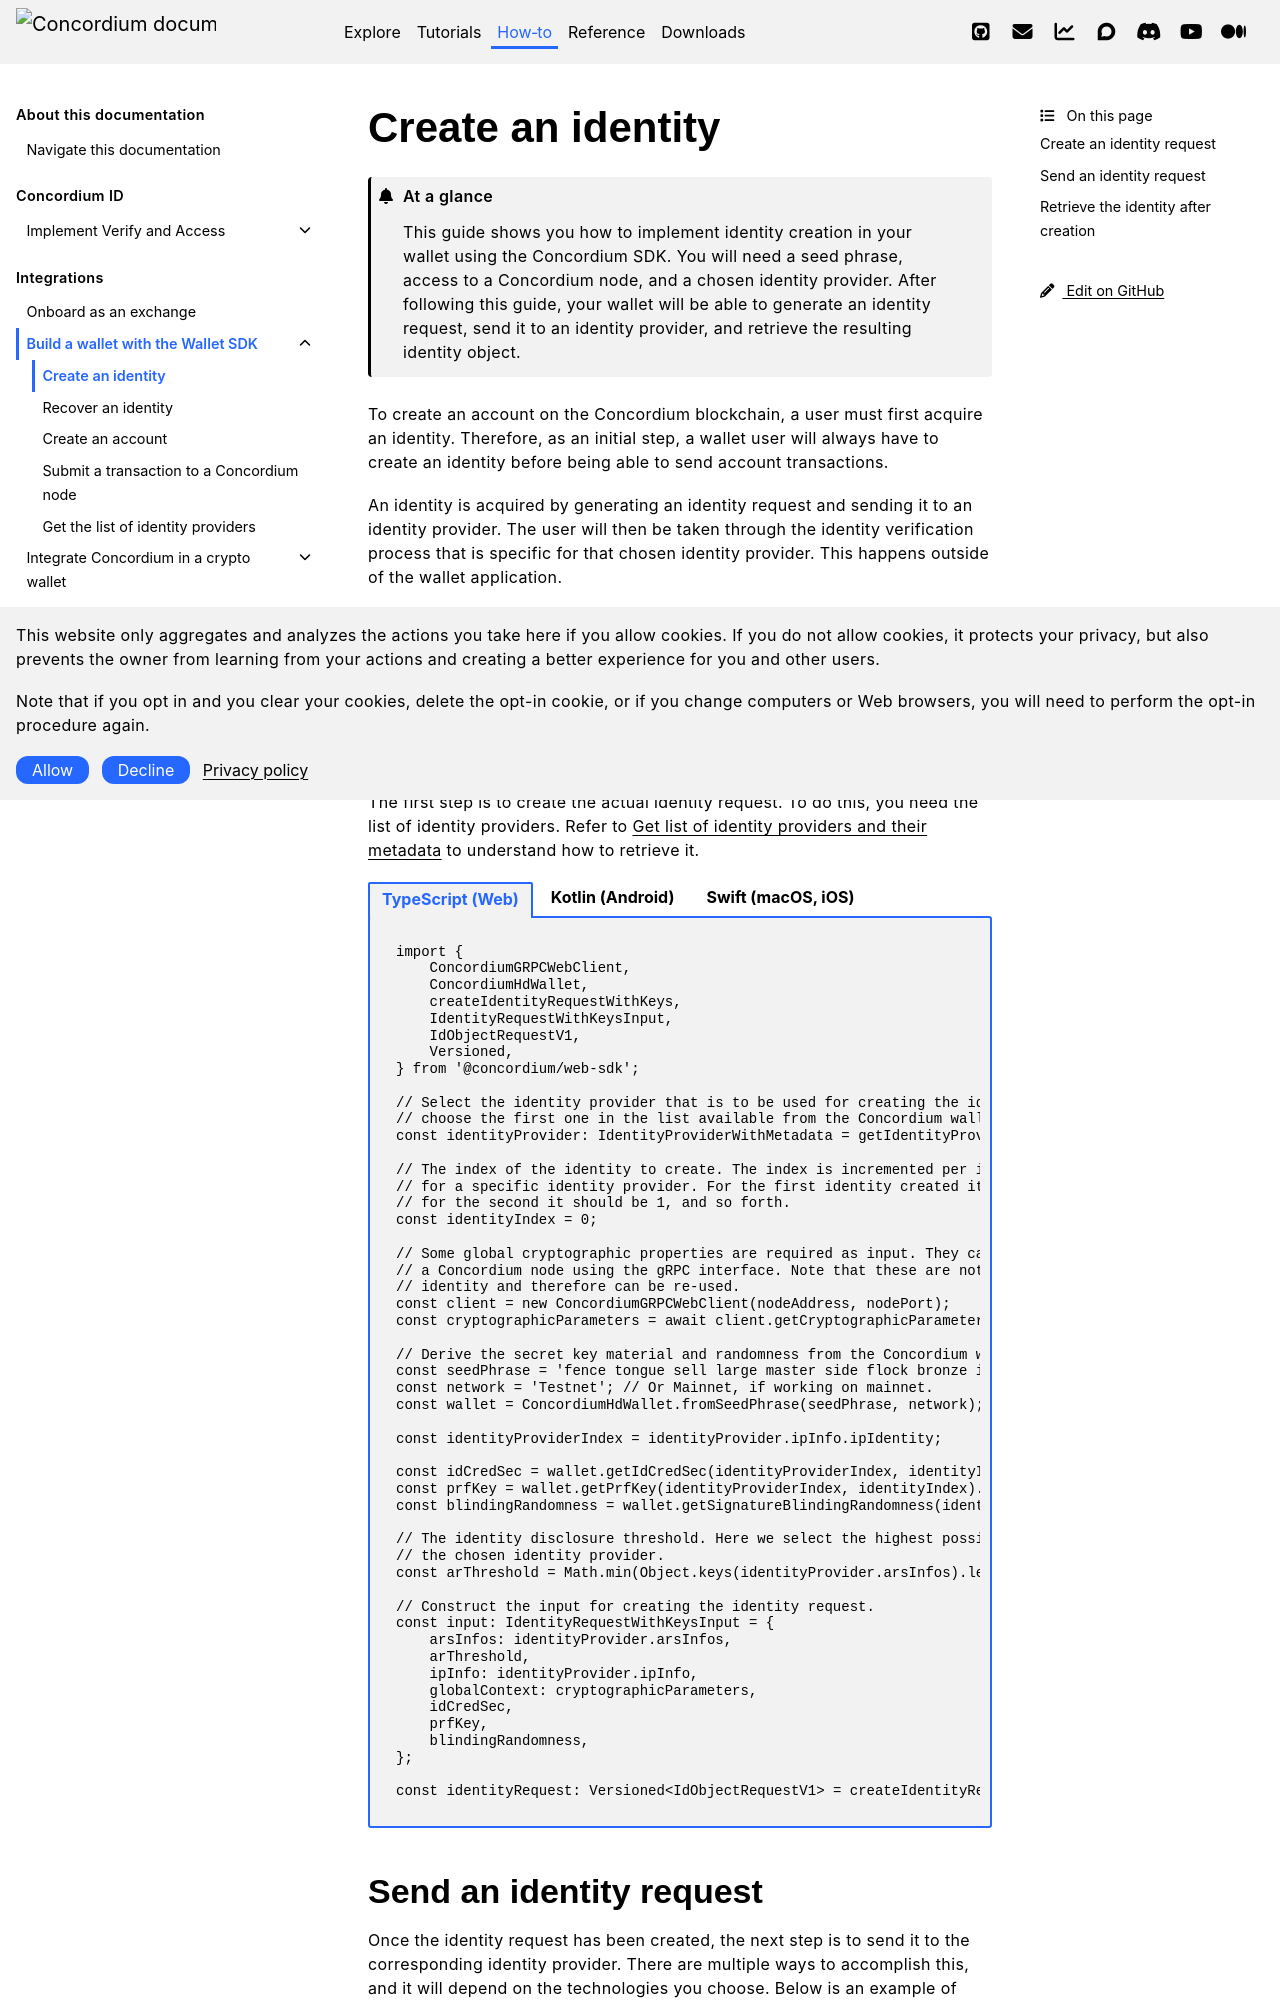

repository: Concordium/concordium.github.io · page: en/mainnet/how-to/integrations/wallet-sdk/wallet-sdk-identity-creation.html · generator: sphinx

.. _wallet-sdk-identity-creation:

==================
Create an identity
==================

.. admonition:: At a glance

   This guide shows you how to implement identity creation in your wallet using the Concordium SDK. You will need a seed phrase, access to a Concordium node, and a chosen identity provider. After following this guide, your wallet will be able to generate an identity request, send it to an identity provider, and retrieve the resulting identity object.

To create an account on the Concordium blockchain, a user must first acquire an identity. Therefore, as an initial step, a wallet user will always have to create an identity before being able to send account transactions.

An identity is acquired by generating an identity request and sending it to an identity provider. The user will then be taken through the identity verification
process that is specific for that chosen identity provider. This happens outside of the wallet application.

* `Create an identity request`_
* `Send an identity request`_
* `Retrieve the identity after creation`_

++++++++++++++++++++++++++
Create an identity request
++++++++++++++++++++++++++

The first step is to create the actual identity request. To do this, you need the list of identity providers. Refer to :ref:`Identity Provider List` to understand how to retrieve it.

.. tab-set::
    :sync-group: wallet-sdk-platform

    .. tab-item:: TypeScript (Web)
        :sync: typescript

        .. code-block:: javascript

            import {
                ConcordiumGRPCWebClient,
                ConcordiumHdWallet,
                createIdentityRequestWithKeys,
                IdentityRequestWithKeysInput,
                IdObjectRequestV1,
                Versioned,
            } from '@concordium/web-sdk';

            // Select the identity provider that is to be used for creating the identity. Here we
            // choose the first one in the list available from the Concordium wallet-proxy.
            const identityProvider: IdentityProviderWithMetadata = getIdentityProviders()[0];

            // The index of the identity to create. The index is incremented per identity created
            // for a specific identity provider. For the first identity created it should be 0,
            // for the second it should be 1, and so forth.
            const identityIndex = 0;

            // Some global cryptographic properties are required as input. They can be retrieved from
            // a Concordium node using the gRPC interface. Note that these are not specific for this
            // identity and therefore can be re-used.
            const client = new ConcordiumGRPCWebClient(nodeAddress, nodePort);
            const cryptographicParameters = await client.getCryptographicParameters();

            // Derive the secret key material and randomness from the Concordium wallet.
            const seedPhrase = 'fence tongue sell large master side flock bronze ice accident what humble bring heart swear record valley party jar caution horn cushion endorse position';
            const network = 'Testnet'; // Or Mainnet, if working on mainnet.
            const wallet = ConcordiumHdWallet.fromSeedPhrase(seedPhrase, network);

            const identityProviderIndex = identityProvider.ipInfo.ipIdentity;

            const idCredSec = wallet.getIdCredSec(identityProviderIndex, identityIndex).toString('hex');
            const prfKey = wallet.getPrfKey(identityProviderIndex, identityIndex).toString('hex');
            const blindingRandomness = wallet.getSignatureBlindingRandomness(identityProviderIndex, identityIndex).toString('hex');

            // The identity disclosure threshold. Here we select the highest possible threshold for
            // the chosen identity provider.
            const arThreshold = Math.min(Object.keys(identityProvider.arsInfos).length - 1, 255);

            // Construct the input for creating the identity request.
            const input: IdentityRequestWithKeysInput = {
                arsInfos: identityProvider.arsInfos,
                arThreshold,
                ipInfo: identityProvider.ipInfo,
                globalContext: cryptographicParameters,
                idCredSec,
                prfKey,
                blindingRandomness,
            };

            const identityRequest: Versioned<IdObjectRequestV1> = createIdentityRequestWithKeys(input);

    .. tab-item:: Kotlin (Android)
        :sync: kotlin

        .. code-block:: Kotlin

            import cash.z.ecc.android.bip39.Mnemonics
            import cash.z.ecc.android.bip39.toSeed
            import com.concordium.sdk.ClientV2
            import com.concordium.sdk.Connection
            import com.concordium.sdk.TLSConfig
            import com.concordium.sdk.crypto.wallet.ConcordiumHdWallet
            import com.concordium.sdk.crypto.wallet.Identity
            import com.concordium.sdk.crypto.wallet.IdentityRequestInput
            import com.concordium.sdk.crypto.wallet.Network
            import com.concordium.sdk.requests.BlockQuery

            fun createIdentityRequest(): String {
                // Select the identity provider that is to be used for creating the identity. Here we
                // choose the first one in the list available from the Concordium wallet-proxy.
                val identityProvider = getIdentityProviders(walletProxyTestnetBaseUrl)[0]

                // The index of the identity to create. The index is incremented per identity created
                // for a specific identity provider. For the first identity created it should be 0,
                // for the second it should be 1, and so forth.
                val identityIndex = 0

                val connection = Connection.newBuilder()
                    .host(nodeAddress)
                    .port(nodePort)
                    .useTLS(TLSConfig.auto())
                    .build()
                val client = ClientV2.from(connection)
                val cryptographicParameters = client.getCryptographicParameters(BlockQuery.BEST)

                val seedPhrase = "fence tongue sell large master side flock bronze ice accident what humble bring heart swear record valley party jar caution horn cushion endorse position"
                @OptIn(ExperimentalStdlibApi::class)
                val seedAsHex = Mnemonics.MnemonicCode(seedPhrase.toCharArray()).toSeed().toHexString()
                val wallet = ConcordiumHdWallet.fromHex(seedAsHex, Network.TESTNET) // Or Network.MAINNET, if working on mainnet.

                val identityProviderIndex = identityProvider.ipInfo.ipIdentity.value
                val idCredSec = wallet.getIdCredSec(identityProviderIndex, identityIndex)
                val prfKey = wallet.getPrfKey(identityProviderIndex, identityIndex)
                val blindingRandomness = wallet.getSignatureBlindingRandomness(identityProviderIndex, identityIndex)
                val arThreshold = (identityProvider.arsInfos.size - 1).coerceAtMost(255)

                val input: IdentityRequestInput = IdentityRequestInput.builder()
                    .globalContext(cryptographicParameters)
                    .ipInfo(identityProvider.ipInfo)
                    .arsInfos(identityProvider.arsInfos)
                    .arThreshold(arThreshold.toLong())
                    .idCredSec(idCredSec)
                    .prfKey(prfKey)
                    .blindingRandomness(blindingRandomness)
                    .build()

                return Identity.createIdentityRequest(input)
            }

    .. tab-item:: Swift (macOS, iOS)
        :sync: swift

        .. code-block:: Swift

            import Concordium
            import MnemonicSwift // external package for converting seed phrase to bytes
            import GRPC // external dependency for gRPC client

            let grpcChannel: GRPCChannel // see docs for package GRPC or examples in SDK repo
            let client: NodeClient = GRPCNodeClient(channel: grpcChannel)

            /// Fetch all identity providers.
            public func identityProviders(_ walletProxy: WalletProxy) async throws -> [IdentityProvider] {
                let res = try await walletProxy.getIdentityProviders.send(session: URLSession.shared)
                return res.map { $0.toSDKType() }
            }

            /// Fetch an identity provider with a specific ID.
            public func findIdentityProvider(_ walletProxy: WalletProxy, _ id: IdentityProviderID) async throws -> IdentityProvider? {
                let res = try await identityProviders(walletProxy)
                return res.first { $0.info.identity == id }
            }

            // Inputs.
            let seedPhrase = "fence tongue sell large master side flock bronze ice accident what humble bring heart swear record valley party jar caution horn cushion endorse position"
            let network = Network.testnet
            let walletProxyBaseURL = URL(string: "https://wallet-proxy.testnet.concordium.com")!
            let identityProviderID = IdentityProviderID(3)
            let identityIndex = IdentityIndex(7)
            let identityDisclosureThreshold = RevocationThreshold(2)

            // Configure seed and Wallet Proxy instance.
            let seedHex = try Mnemonic.deterministicSeedString(from: seedPhrase)
            let seed = WalletSeed(seedHex: seedHex, network: network)
            let walletProxy = WalletProxy(baseURL: walletProxyBaseURL)
            let identityProvider = try await findIdentityProvider(walletProxy, identityProviderID)!

            // Construct identity creation request.
            let cryptoParams = try await client.cryptographicParameters(block: .lastFinal)
            let identityRequestBuilder = SeedBasedIdentityRequestBuilder(
                seed: seed,
                cryptoParams: cryptoParams
            )
            let reqJSON = try identityRequestBuilder.issuanceRequestJSON(
                provider: identityProvider,
                index: identityIndex,
                anonymityRevocationThreshold: identityDisclosureThreshold
            )
